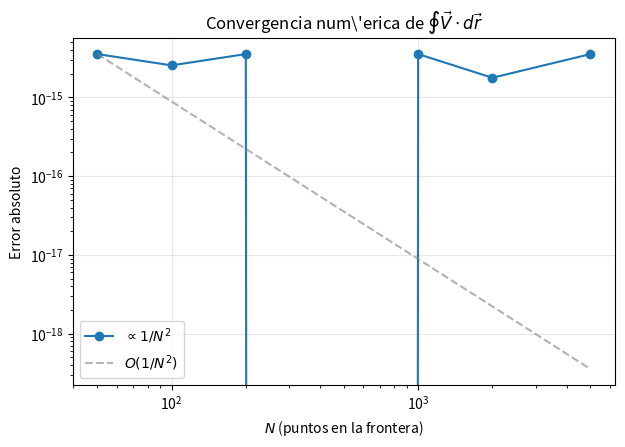

Recreate this plot in Python. (Note: this script raises an exception after producing the figure.)
"""Problema 1: Teorema de Stokes en paraboloide z = 4 - x^2 - y^2.

(a) Circulacion ∮ V·dr sobre la frontera (circulo x^2+y^2=4, z=0)
(b) Flujo de ∇×V a traves del paraboloide
(c) Verificacion numerica con error relativo
"""

from pathlib import Path

import matplotlib.pyplot as plt
import numpy as np
from scipy.integrate import dblquad

# ─── (a) Circulacion analitica ───────────────────────────────────
# Frontera: r(t) = (2 cos t, 2 sin t, 0),  t ∈ [0, 2π]
# V = (y²+z², x²+z², x²+y²) → en frontera z=0: V = (y², x², x²+y²)
# V·dr = -8 sin³t + 8 cos³t  → ∮ = 0

circ_anal = 0.0
print(f"Circulacion analitica = {circ_anal}")


# ─── (b) Flujo del rotacional (analitico, via Stokes = 0) ────────
flux_anal = 0.0
print(f"Flujo analitico del rotacional = {flux_anal}")


# ─── (c) Verificacion numerica ────────────────────────────────────


def circulation_numerical(n_pts: int = 2000) -> float:
    """Aproxima ∮ V·dr discretizando el circulo frontera con N segmentos."""
    t = np.linspace(0, 2 * np.pi, n_pts, endpoint=False)
    dt = 2 * np.pi / n_pts

    x = 2 * np.cos(t)
    y = 2 * np.sin(t)
    z = np.zeros_like(t)

    # V en cada punto de la frontera  (z=0)
    Vx = y**2 + z**2
    Vy = x**2 + z**2
    Vz = x**2 + y**2

    # dr = (-2 sin t, 2 cos t, 0) dt
    drx = -2 * np.sin(t) * dt
    dry = 2 * np.cos(t) * dt
    drz = np.zeros_like(t) * dt

    return float(np.sum(Vx * drx + Vy * dry + Vz * drz))


def curl_flux_numerical(n_r: int = 100, n_th: int = 200) -> float:
    """Flujo de ∇×V a traves del paraboloide por cuadratura 2D."""
    # Parametrizacion: r(u, v) = (u cos v, u sin v, 4 - u²)
    # u ∈ [0, 2], v ∈ [0, 2π]
    # dS = (2u² cos v, 2u² sin v, u) du dv   (normal hacia arriba)

    def flux_integrand(v, u):
        u = np.asarray(u, dtype=float)
        v = np.asarray(v, dtype=float)
        x = u * np.cos(v)
        y = u * np.sin(v)
        z = 4 - u**2

        # ∇×V = (2y - 2z, 2z - 2x, 2x - 2y)
        curl_x = 2 * y - 2 * z
        curl_y = 2 * z - 2 * x
        curl_z = 2 * x - 2 * y

        # dS components
        dSx = 2 * u**2 * np.cos(v)
        dSy = 2 * u**2 * np.sin(v)
        dSz = u

        return curl_x * dSx + curl_y * dSy + curl_z * dSz

    flux, err = dblquad(
        flux_integrand,
        0,
        2,
        lambda u: 0,
        lambda u: 2 * np.pi,
        epsabs=1e-10,
        epsrel=1e-10,
    )
    return flux


N_vals = [50, 100, 200, 500, 1000, 2000, 5000]
circ_errors = []
flux_num = curl_flux_numerical(150, 300)

print(f"\nFlujo numerico del rotacional = {flux_num:.12f}")
print(
    f"Error relativo flujo = {abs(flux_num - flux_anal) / max(1e-15, abs(flux_anal)):.2e}"
)
print()

print("Convergencia de la circulacion:")
for N in N_vals:
    cn = circulation_numerical(N)
    err = abs(cn - circ_anal)
    circ_errors.append(err)
    print(f"  N = {N:5d}  →  circulacion = {cn: .12f}  error = {err:.2e}")

# ─── Grafico de convergencia ──────────────────────────────────────
fig, ax = plt.subplots(figsize=(7, 4.5))
ax.loglog(N_vals, circ_errors, "o-", color="tab:blue", label=r"$\propto 1/N^2$")
# referencia 1/N^2
ref = np.array(circ_errors[0]) * (N_vals[0] / np.array(N_vals, dtype=float)) ** 2
ax.loglog(N_vals, ref, "--", color="gray", alpha=0.6, label=r"$O(1/N^2)$")
ax.set_xlabel("$N$ (puntos en la frontera)")
ax.set_ylabel("Error absoluto")
ax.set_title(r"Convergencia num\'erica de $\oint \vec{V} \cdot d\vec{r}$")
ax.grid(True, alpha=0.3)
ax.legend()

out = Path(__file__).resolve().parent.parent / "images"
out.mkdir(parents=True, exist_ok=True)
path = out / "prob1_convergence.pdf"
fig.savefig(path, bbox_inches="tight", dpi=150)
print(f"\nGuardado: {path}")
plt.show()
